Run: headless pygame with SDL's dummy video driver; simulated clock (each Clock.tick advances the game by its frame time, no real sleeping); random seed 0; keys injected as events and as key.get_pressed() state; mouse plan: one left click at the window centre at the start of phase 2, then a move to the lower-right quarter at the start of phase 3.
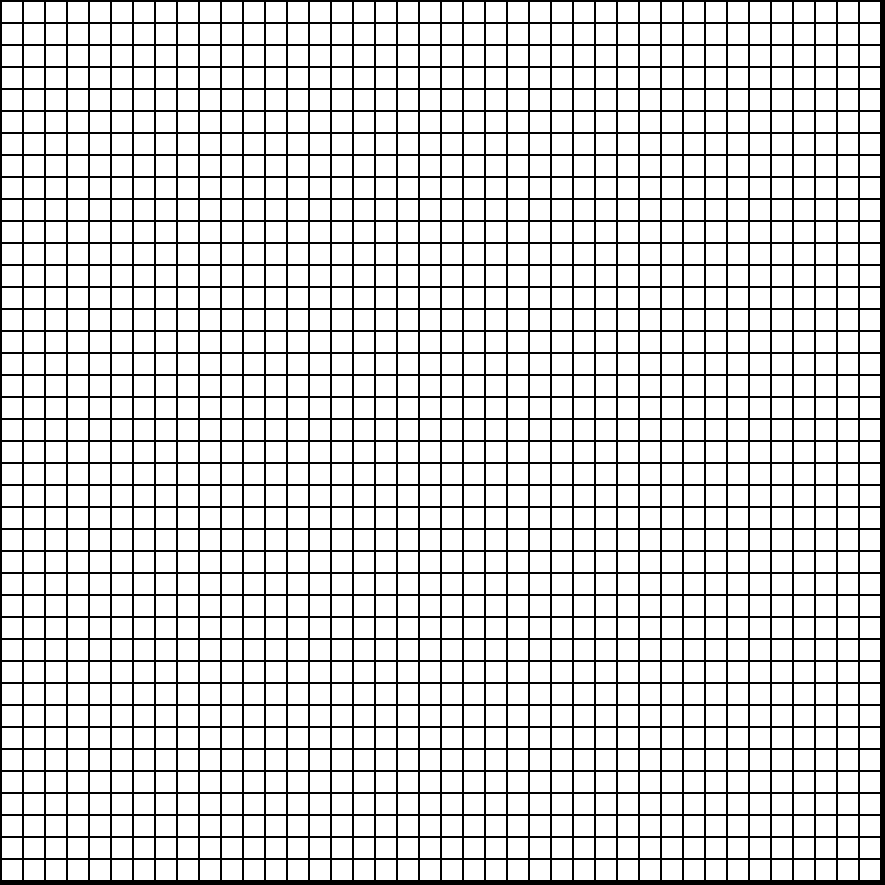
Frame 1 of 4 · flips 1–60 · no input
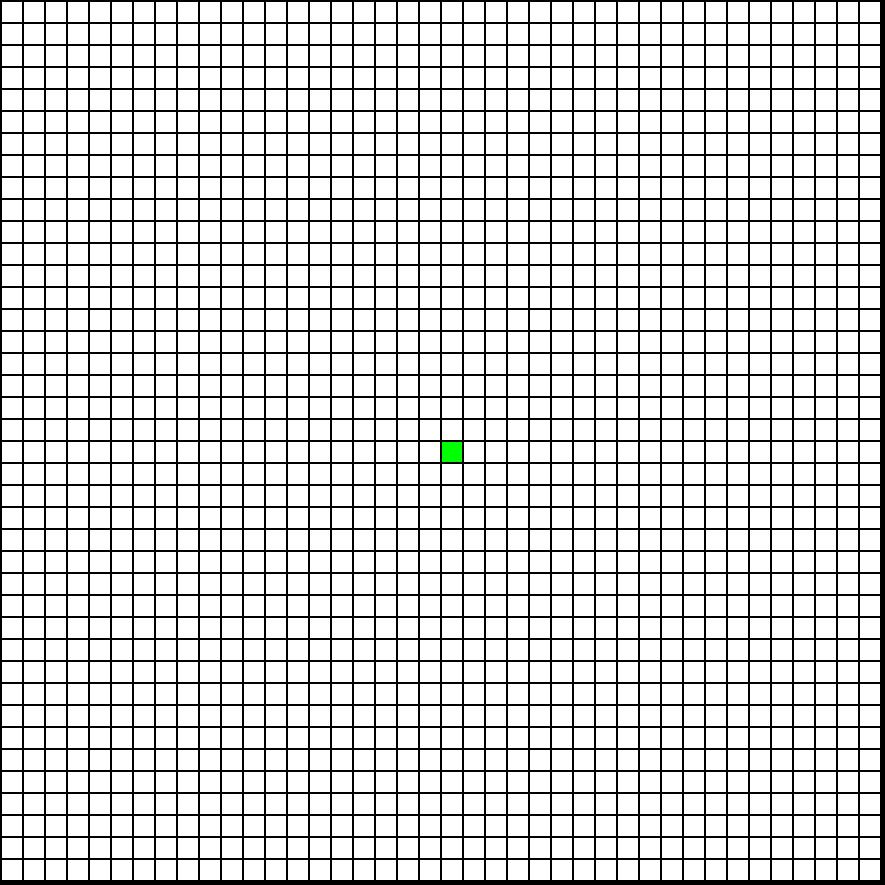
Frame 2 of 4 · flips 61–180 · clicked the window centre · tapped SPACE, RETURN · held RIGHT (→), D
Frame 3 of 4 · flips 181–300 · moved the mouse to the lower-right quarter · held DOWN (↓), S · screen unchanged from frame 2, image omitted
Frame 4 of 4 · flips 301–420 · held LEFT (←), A, UP (↑), W · screen unchanged from frame 3, image omitted

The pygame program that drew these frames:

import pygame


RED = (255, 0, 0)
GREEN = (0, 255, 0)
BLUE = (0, 0, 255)
YELLOW = (255, 255, 0)
WHITE = (255, 255, 255)
BLACK = (0, 0, 0)
PURPLE = (128, 0, 128)
ORANGE = (255, 165, 0)
TURQUOISE = (64, 224, 208)


RESOLUTION = (885, 885)
CELL_WIDTH = 20
CELL_HEIGHT = 20
MARGIN = 2


pygame.init()
window = pygame.display.set_mode(RESOLUTION)
pygame.display.set_caption("A star algorithm")
clock = pygame.time.Clock()


class Node:
    def __init__(self, row, column):
        self.neighbors = []
        self.parent = None

        self.is_obstacle = False
        self.is_visited = False

        self.row = row
        self.column = column

        self.color = WHITE

    def get_position(self):
        return self.row, self.column

    def make_visited(self):
        self.is_visited = True
        self.color = BLUE

    def make_obstacle(self):
        self.is_obstacle = True
        self.color = BLACK

    def make_start(self):
        self.color = GREEN

    def make_end(self):
        self.color = RED

    def make_path(self):
        self.color = PURPLE


def check_coords(grid, row, column):
    row_inbound = 0 <= row < len(grid)
    column_inbound = 0 <= column < len(grid[0])

    return row_inbound and column_inbound


def update_neighbors(grid, row, column):
    node = grid[row][column]
    indices = [
        (row - 1, column),
        (row, column + 1),
        (row, column - 1),
        (row + 1, column)
    ]

    for r, c in indices:
        if check_coords(grid, row=r, column=c) and not grid[r][c].is_obstacle:
            node.neighbors.append(grid[r][c])


def make_grid(total_rows, total_columns):
    return [[Node(row, column) for column in range(total_columns)] for row in range(total_rows)]


def draw_grid(window, grid):
    total_rows = len(grid)
    total_columns = len(grid[0])

    for row in range(total_rows):
        for column in range(total_columns):
            node = grid[row][column]
            pygame.draw.rect(
                window,
                node.color,
                [
                    (MARGIN + CELL_WIDTH) * column + MARGIN,
                    (MARGIN + CELL_HEIGHT) * row + MARGIN,
                    CELL_WIDTH,
                    CELL_HEIGHT]
            )


def heuristic(node_1, node_2):
    x1, y1 = node_1.get_position()
    x2, y2 = node_2.get_position()

    return abs(x1 - x2) + abs(y1 - y2)


def a_star_search(window, grid, start, end):
    path = []
    path.append(end)

    local_values = {node: float("inf") for row in grid for node in row}
    global_values = {node: float("inf") for row in grid for node in row}

    global_values[start] = heuristic(start, end)
    local_values[start] = 0

    nodes_to_test = {}
    nodes_to_test[start] = global_values[start]

    while nodes_to_test:
        # Keep the window responsive
        for event in pygame.event.get():
            if event.type == pygame.QUIT:
                pygame.quit()
                return []

        current_node = min(nodes_to_test, key=nodes_to_test.get)

        if current_node == end:
            end.make_end()
            break

        for neighbor in current_node.neighbors:
            if neighbor.is_visited:
                continue

            temp_local_value = local_values[current_node] + heuristic(current_node, neighbor)  # nopep8
            if temp_local_value < local_values[neighbor]:
                neighbor.parent = current_node
                local_values[neighbor] = temp_local_value
                global_values[neighbor] = local_values[neighbor] + heuristic(neighbor, end)  # nopep8

            nodes_to_test[neighbor] = global_values[neighbor]

        current_node.make_visited()
        nodes_to_test.pop(current_node)
        start.make_start()

        # Redraw to animate the search
        draw_grid(window, grid)
        pygame.display.flip()
        clock.tick(60)

    # Reconstruct the path
    node = path[-1]
    while node != start:
        path.append(node.parent)
        node = path[-1]

    # Draw the path
    for node in path:
        node.make_path()
        draw_grid(window, grid)
        pygame.display.flip()
        clock.tick(60)

    start.make_start()
    end.make_end()

    return path


def main():
    start = None
    end = None

    total_rows = 40
    total_columns = 40
    grid = make_grid(total_rows, total_columns)

    done = False
    while not done:
        draw_grid(window, grid)
        pygame.display.flip()
        clock.tick(60)

        for event in pygame.event.get():
            if event.type == pygame.QUIT:
                done = True

            # handle the left mouse button click
            if pygame.mouse.get_pressed()[0]:
                x, y = pygame.mouse.get_pos()

                column = x // (CELL_WIDTH + MARGIN)
                row = y // (CELL_HEIGHT + MARGIN)

                if row < total_rows and column < total_columns:
                    node = grid[row][column]

                    if not start and node != end:
                        start = node
                        start.make_start()

                    elif not end and node != start:
                        end = node
                        end.make_end()

                    elif node != start and node != end:
                        node.make_obstacle()

            # handle the right mouse button click
            elif pygame.mouse.get_pressed()[2]:
                x, y = pygame.mouse.get_pos()

                column = x // (CELL_WIDTH + MARGIN)
                row = y // (CELL_HEIGHT + MARGIN)

                if row < total_rows and column < total_columns:
                    node = grid[row][column]
                    node.color = WHITE
                    node.is_obstacle = False
                    node.is_visited = False

                    if node == start:
                        start = None

                    if node == end:
                        end = None

            if event.type == pygame.KEYDOWN:
                if event.key == pygame.K_SPACE and start and end:
                    for row in range(total_rows):
                        for column in range(total_columns):
                            update_neighbors(grid, row, column)

                    a_star_search(window, grid, start, end)

                # when the r key is pressed the entire grid is reset
                if event.key == pygame.K_r:
                    start = None
                    end = None
                    grid = make_grid(total_rows, total_columns)

        window.fill(BLACK)
    pygame.quit()


if __name__ == "__main__":
    main()
